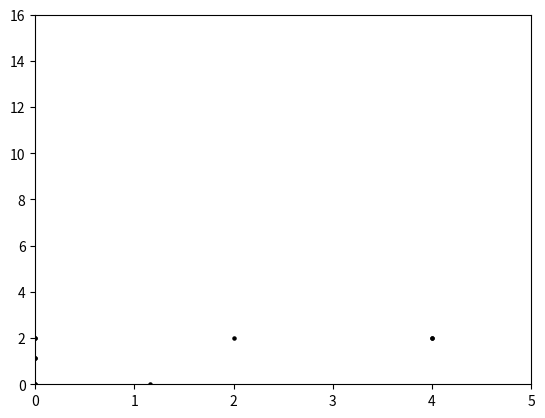

The script that saved this image:
import numpy as np
from numpy import linalg
import matplotlib.pyplot as plt
N=500

class joint:
    def __init__(self,pos,type=0,ext_F=[0,0]) -> None:
        self.pos=pos
        self.type=type#0为一般，1为支座约束，2为铰链约束
        self.F=[]
        self.ext_F=ext_F

joints=[joint([0,0],1),joint([4,0],2),joint([2,2/np.sqrt(3)]),joint([2,0],ext_F=[0,-10])]
num=len(joints)
pos=np.array([[0,0],[4,0],[2,2/np.sqrt(3)],[2,0]])
pos2=pos/5+0.1#可视化的位置
pos2[:,1]+=0.3
Adj=np.array([[0,2],[0,3],[1,2],[1,3],[2,3]])

#cur用于控制其他约束力
cur=num
A=np.zeros((2*num,2*num))
B=np.zeros(2*num)

for j in range(num):
    eqa1,eqa2=np.zeros(2*num),np.zeros(2*num)
    for i in range(len(Adj)):
        if(j in Adj[i]):
            index=Adj[i][1] if Adj[i][0]==j else Adj[i][0]
            tmp=pos[index]-pos[j]
            dir=tmp/(tmp.dot(tmp)**0.5)
            eqa1[i]=dir[0]#x方向
            eqa2[i]=dir[1]#y方向
    if(joints[j].type==1):
        eqa2[cur+1]=1
        cur+=1
    if(joints[j].type==2):
        eqa1[cur+1]=1
        eqa2[cur+2]=1
        cur+=2
    A[2*j,:]=eqa1
    A[2*j+1,:]=eqa2
    obj=joints[j]
    if(obj!=[0,0]):
        B[2*j]=-obj.ext_F[0]
        B[2*j+1]=-obj.ext_F[1]
        
ans=linalg.solve(A,B)
print(ans)
x = pos[Adj[:,0]]
y = pos[Adj[:,1]]

for i in range(len(x)):
    plt.scatter(x[i], y[i], color='black', s=5)
    plt.xlim(0,5)
plt.ylim(0,16)
plt.show()